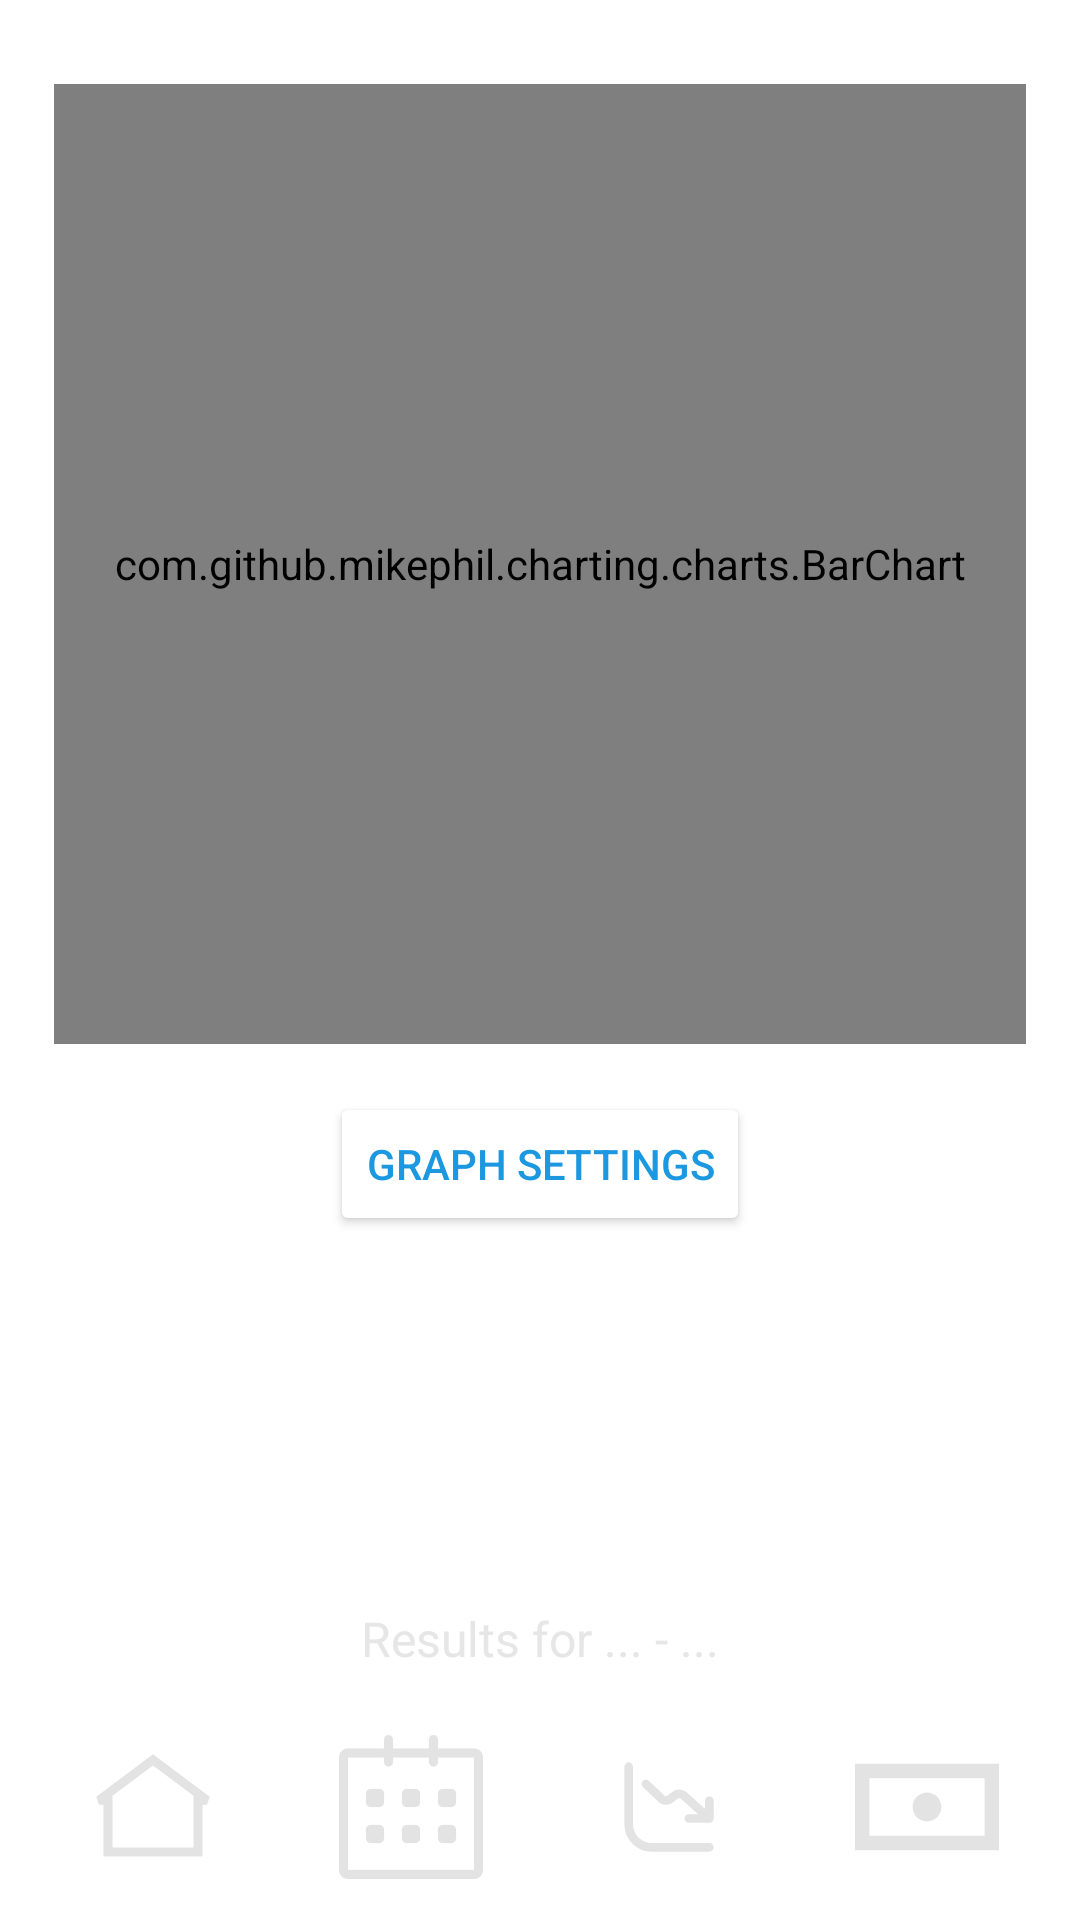

The Android layout XML behind this screen, and the referenced resources:
<!-- AndroidManifest.xml: application theme Theme.Supa_Budg -->
<!-- res/layout/graph.xml -->
<?xml version="1.0" encoding="utf-8"?>
<androidx.constraintlayout.widget.ConstraintLayout
    xmlns:android="http://schemas.android.com/apk/res/android"
    xmlns:app="http://schemas.android.com/apk/res-auto"
    android:layout_width="match_parent"
    android:layout_height="match_parent"
    android:background="@color/white">

    <com.github.mikephil.charting.charts.BarChart
        android:id="@+id/barChart"
        android:layout_width="0dp"
        android:layout_height="0dp"
        app:layout_constraintStart_toStartOf="parent"
        app:layout_constraintEnd_toEndOf="parent"
        app:layout_constraintTop_toTopOf="parent"
        app:layout_constraintWidth_percent="0.9"
        app:layout_constraintHeight_percent="0.5"
        android:layout_marginTop="28dp" />

    <Button
        android:id="@+id/openModalButton"
        android:layout_width="wrap_content"
        android:layout_height="wrap_content"
        android:text="Graph Settings"
        android:backgroundTint="@color/white"
        android:textColor="@color/blue"
        android:layout_marginTop="16dp"
        app:layout_constraintTop_toBottomOf="@id/barChart"
        app:layout_constraintStart_toStartOf="parent"
        app:layout_constraintEnd_toEndOf="parent" />

    <TextView
        android:id="@+id/noResultsTextView"
        android:layout_width="wrap_content"
        android:layout_height="wrap_content"
        android:text="No Results Found"
        android:textColor="@color/red"
        android:textSize="16sp"
        android:visibility="gone"
        android:layout_marginTop="8dp"
        app:layout_constraintTop_toBottomOf="@id/openModalButton"
        app:layout_constraintStart_toStartOf="parent"
        app:layout_constraintEnd_toEndOf="parent" />

    <TextView
        android:id="@+id/resultsTextView"
        android:layout_width="0dp"
        android:layout_height="wrap_content"
        android:text="Results for ... - ..."
        android:textColor="@color/grey"
        android:textSize="16sp"
        android:gravity="center"
        android:padding="8dp"
        app:layout_constraintBottom_toTopOf="@id/footer"
        app:layout_constraintStart_toStartOf="parent"
        app:layout_constraintEnd_toEndOf="parent" />

    <include
        android:id="@+id/footer"
        layout="@layout/footer"
        android:layout_width="0dp"
        android:layout_height="wrap_content"
        app:layout_constraintBottom_toBottomOf="parent"
        app:layout_constraintStart_toStartOf="parent"
        app:layout_constraintEnd_toEndOf="parent" />

</androidx.constraintlayout.widget.ConstraintLayout>
<!-- res/layout/footer.xml (included above) -->
<?xml version="1.0" encoding="utf-8"?>
<androidx.constraintlayout.widget.ConstraintLayout xmlns:android="http://schemas.android.com/apk/res/android"
    xmlns:app="http://schemas.android.com/apk/res-auto"
    android:layout_width="match_parent"
    android:layout_height="match_parent"
    android:background="@color/white"
    >

    <LinearLayout
        android:id="@+id/footerLayout"
        android:layout_width="0dp"
        android:layout_height="75dp"
        android:orientation="horizontal"
        android:background="@color/white"
        android:padding="8dp"
        android:gravity="center"
        android:weightSum="4"
        android:elevation="4dp"
        app:layout_constraintBottom_toBottomOf="parent"
        app:layout_constraintStart_toStartOf="parent"
        app:layout_constraintEnd_toEndOf="parent">

        
        <ImageButton
            android:id="@+id/footerHome"
            android:layout_width="0dp"
            android:layout_height="48dp"
            android:layout_weight="1"
            android:layout_marginHorizontal="6dp"
            android:background="?attr/selectableItemBackgroundBorderless"
            android:src="@drawable/home"
            android:scaleType="centerInside"
            android:contentDescription="Home" />

        
        <ImageButton
            android:id="@+id/footerCalender"
            android:layout_width="0dp"
            android:layout_height="48dp"
            android:layout_weight="1"
            android:layout_marginHorizontal="6dp"
            android:background="?attr/selectableItemBackgroundBorderless"
            android:src="@drawable/calender"
            android:scaleType="centerInside"
            android:contentDescription="Calendar" />

        
        <ImageButton
            android:id="@+id/footerGraph"
            android:layout_width="0dp"
            android:layout_height="48dp"
            android:layout_weight="1"
            android:layout_marginHorizontal="6dp"
            android:background="?attr/selectableItemBackgroundBorderless"
            android:src="@drawable/graph"
            android:scaleType="centerInside"
            android:contentDescription="Add Catgory" />

        
        
        <ImageButton
            android:id="@+id/footerBudget"
            android:layout_width="0dp"
            android:layout_height="48dp"
            android:layout_weight="1"
            android:layout_marginHorizontal="6dp"
            android:background="?attr/selectableItemBackgroundBorderless"
            android:src="@drawable/money"
            android:scaleType="centerInside"
            android:contentDescription="Profile" />
    </LinearLayout>

</androidx.constraintlayout.widget.ConstraintLayout>
<!-- resources referenced by this layout -->
<resources>
  <color name="blue">#1b98e0</color>
  <color name="grey">#E3E3E3E3</color>
  <color name="red">#DF2935</color>
  <color name="white">#FFFFFFFF</color>
  <!-- drawable calender (drawable) -->
  <vector xmlns:android="http://schemas.android.com/apk/res/android"
      android:width="200dp"
      android:height="200dp"
      android:viewportWidth="1024"
      android:viewportHeight="1024">
    <path
        android:strokeWidth="1"
        android:pathData="M960,95.9l-256.2,0L703.8,32.1c0,-17.7 -14.3,-32 -32,-32s-32,14.3 -32,32v63.8h-256v-63.8c0,-17.7 -14.3,-32 -32,-32s-32,14.3 -32,32v63.8L64,95.9c-35.3,0 -64,28.7 -64,64v800c0,35.3 28.7,64 64,64h896c35.3,0 64,-28.7 64,-64v-800c0,-35.3 -28.7,-64 -64,-64zM960,959.9L64,959.9v-800h255.8v32.2c0,17.7 14.3,32 32,32s32,-14.3 32,-32v-32.2h256v32.2c0,17.7 14.3,32 32,32s32,-14.3 32,-32v-32.2L960,159.9v800zM736,511.9h64c17.7,0 32,-14.3 32,-32v-64c0,-17.7 -14.3,-32 -32,-32h-64c-17.7,0 -32,14.3 -32,32v64c0,17.7 14.3,32 32,32zM736,767.9h64c17.7,0 32,-14.3 32,-32v-64c0,-17.7 -14.3,-32 -32,-32h-64c-17.7,0 -32,14.3 -32,32v64c0,17.7 14.3,32 32,32zM544,639.9h-64c-17.7,0 -32,14.3 -32,32v64c0,17.7 14.3,32 32,32h64c17.7,0 32,-14.3 32,-32v-64c0,-17.6 -14.3,-32 -32,-32zM544,383.9h-64c-17.7,0 -32,14.3 -32,32v64c0,17.7 14.3,32 32,32h64c17.7,0 32,-14.3 32,-32v-64c0,-17.7 -14.3,-32 -32,-32zM288,383.9h-64c-17.7,0 -32,14.3 -32,32v64c0,17.7 14.3,32 32,32h64c17.7,0 32,-14.3 32,-32v-64c0,-17.7 -14.3,-32 -32,-32zM288,639.9h-64c-17.7,0 -32,14.3 -32,32v64c0,17.7 14.3,32 32,32h64c17.7,0 32,-14.3 32,-32v-64c0,-17.6 -14.3,-32 -32,-32z"
        android:fillColor="#e3e3e3"
        android:strokeColor="#e3e3e3"/>
  </vector>
  <!-- drawable graph: vector/xml drawable (drawable, 2137 chars, omitted) -->
  <!-- drawable home (drawable) -->
  <vector xmlns:android="http://schemas.android.com/apk/res/android" android:height="200dp" android:viewportHeight="24" android:viewportWidth="24" android:width="200dp">
        
      <path android:fillColor="#e3e3e3" android:fillType="evenOdd" android:pathData="M12,3.188L21.45,10.275L21,11.625H20.25V20.25H3.75V11.625H3L2.55,10.275L12,3.188ZM5.25,10.125V18.75H18.75V10.125L12,5.063L5.25,10.125Z"/>
      
  </vector>
  <!-- drawable money (drawable) -->
  <vector xmlns:android="http://schemas.android.com/apk/res/android"
      android:width="800dp"
      android:height="800dp"
      android:viewportWidth="20"
      android:viewportHeight="20">
    <path
        android:pathData="M8,10C8,8.895 8.895,8 10,8C11.105,8 12,8.895 12,10C12,11.105 11.105,12 10,12C8.895,12 8,11.105 8,10L8,10ZM2,14L18,14L18,6L2,6L2,14ZM0,16L20,16L20,4L0,4L0,16Z"
        android:strokeWidth="1"
        android:fillColor="#e3e3e3"
        android:fillType="evenOdd"
        android:strokeColor="#00000000"/>
  </vector>
  <style name="Theme.Supa_Budg" parent="Base.Theme.Supa_Budg" />
  <style name="Base.Theme.Supa_Budg" parent="Theme.Material3.DayNight.NoActionBar">
          
          
      </style>
</resources>
